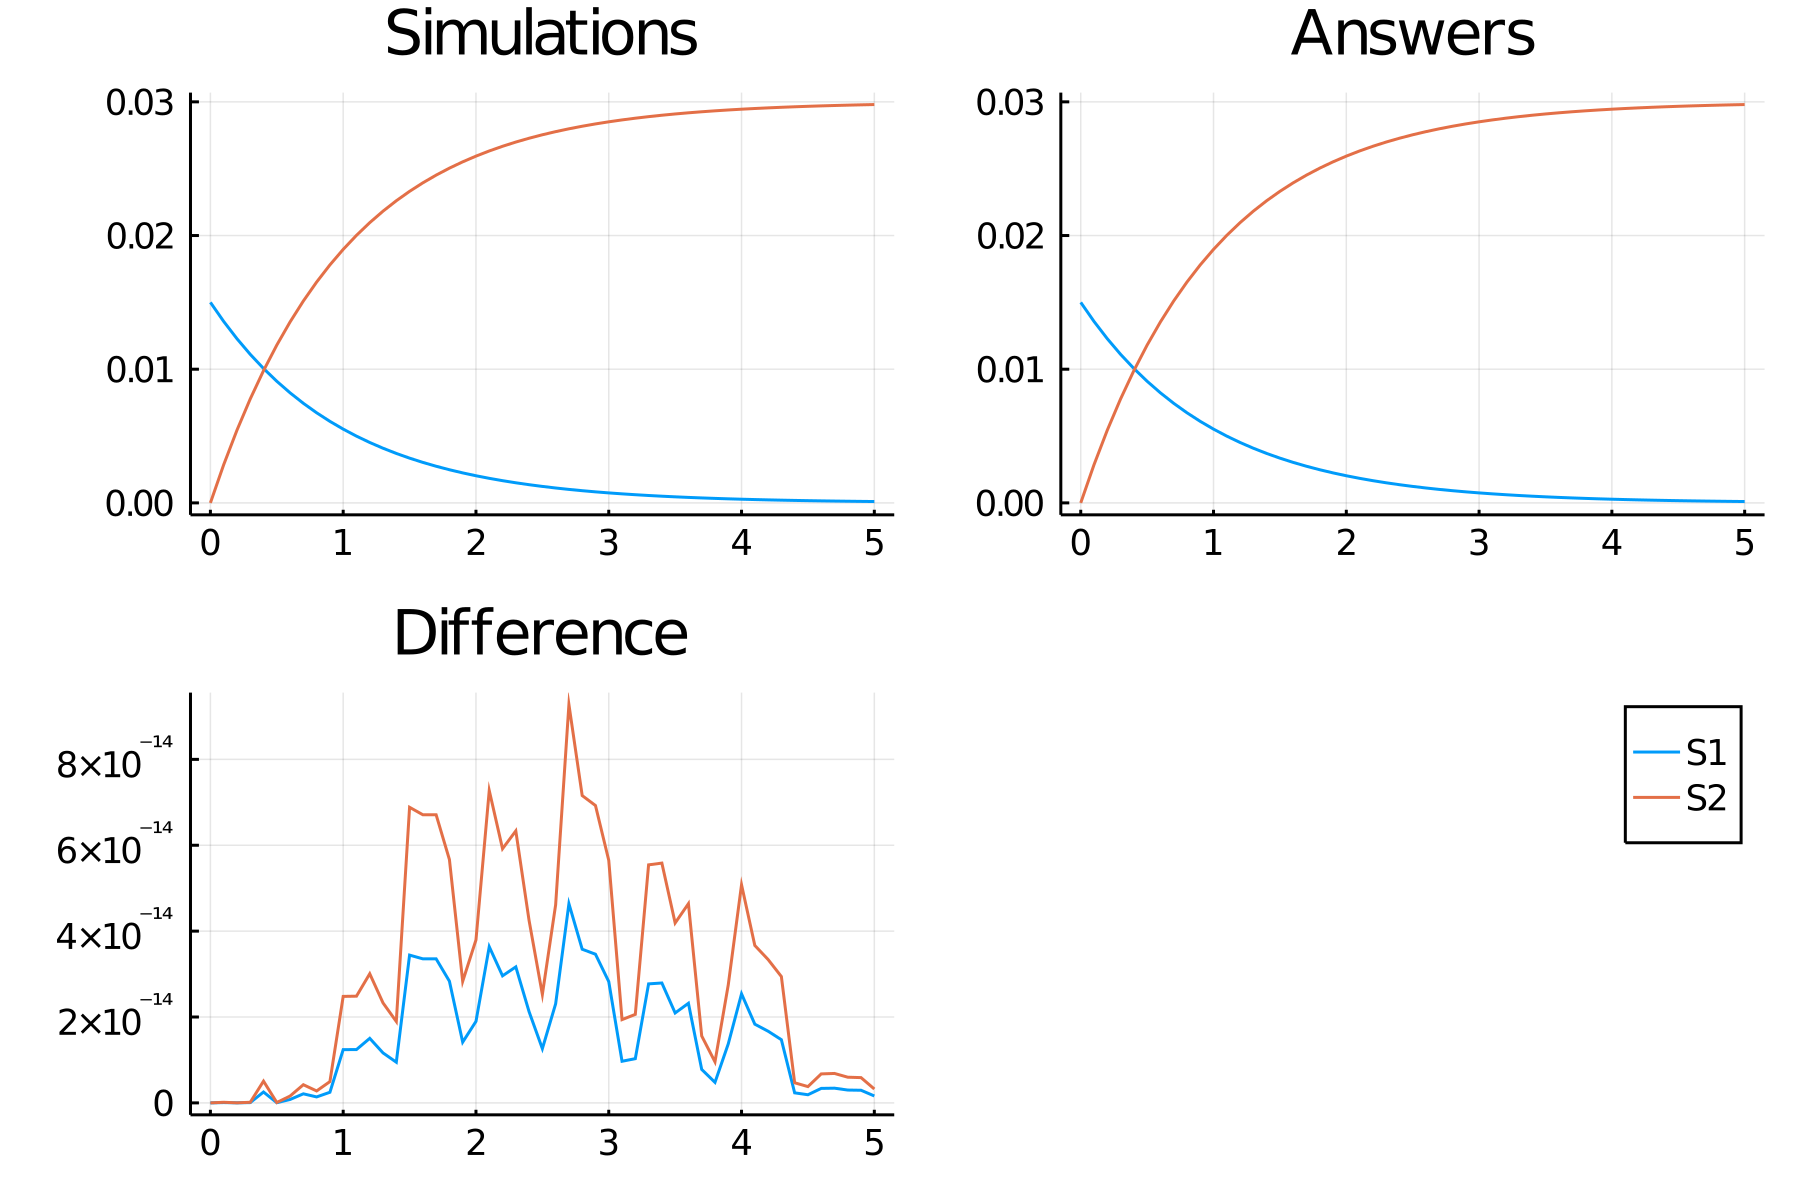

Data behind this chart, as committed beside it:
time, S1_, S2_
0.0, 0.015, 0.0
0.1, 0.01357, 0.002855
0.2, 0.01228, 0.005438
0.3, 0.01111, 0.007775
0.4, 0.01005, 0.00989
0.5, 0.009098, 0.0118
0.6, 0.008232, 0.01354
0.7, 0.007449, 0.0151
0.8, 0.00674, 0.01652
0.9, 0.006099, 0.0178
1.0, 0.005518, 0.01896
1.1, 0.004993, 0.02001
1.2, 0.004518, 0.02096
1.3, 0.004088, 0.02182
1.4, 0.003699, 0.0226
1.5, 0.003347, 0.02331
1.6, 0.003028, 0.02394
1.7, 0.00274, 0.02452
1.8, 0.002479, 0.02504
1.9, 0.002244, 0.02551
2.0, 0.00203, 0.02594
2.1, 0.001837, 0.02633
2.2, 0.001662, 0.02668
2.3, 0.001504, 0.02699
2.4, 0.001361, 0.02728
2.5, 0.001231, 0.02754
2.6, 0.001114, 0.02777
2.7, 0.001008, 0.02798
2.8, 0.0009122, 0.02818
2.9, 0.0008253, 0.02835
3.0, 0.0007468, 0.02851
3.1, 0.0006757, 0.02865
3.2, 0.0006114, 0.02878
3.3, 0.0005532, 0.02889
3.4, 0.0005006, 0.029
3.5, 0.000453, 0.02909
3.6, 0.0004099, 0.02918
3.7, 0.0003709, 0.02926
3.8, 0.0003356, 0.02933
3.9, 0.0003036, 0.02939
4.0, 0.0002747, 0.02945
4.1, 0.0002486, 0.0295
4.2, 0.0002249, 0.02955
4.3, 0.0002035, 0.02959
4.4, 0.0001842, 0.02963
4.5, 0.0001666, 0.02967
4.6, 0.0001508, 0.0297
4.7, 0.0001364, 0.02973
4.8, 0.0001234, 0.02975
4.9, 0.0001117, 0.02978
5.0, 0.0001011, 0.0298
